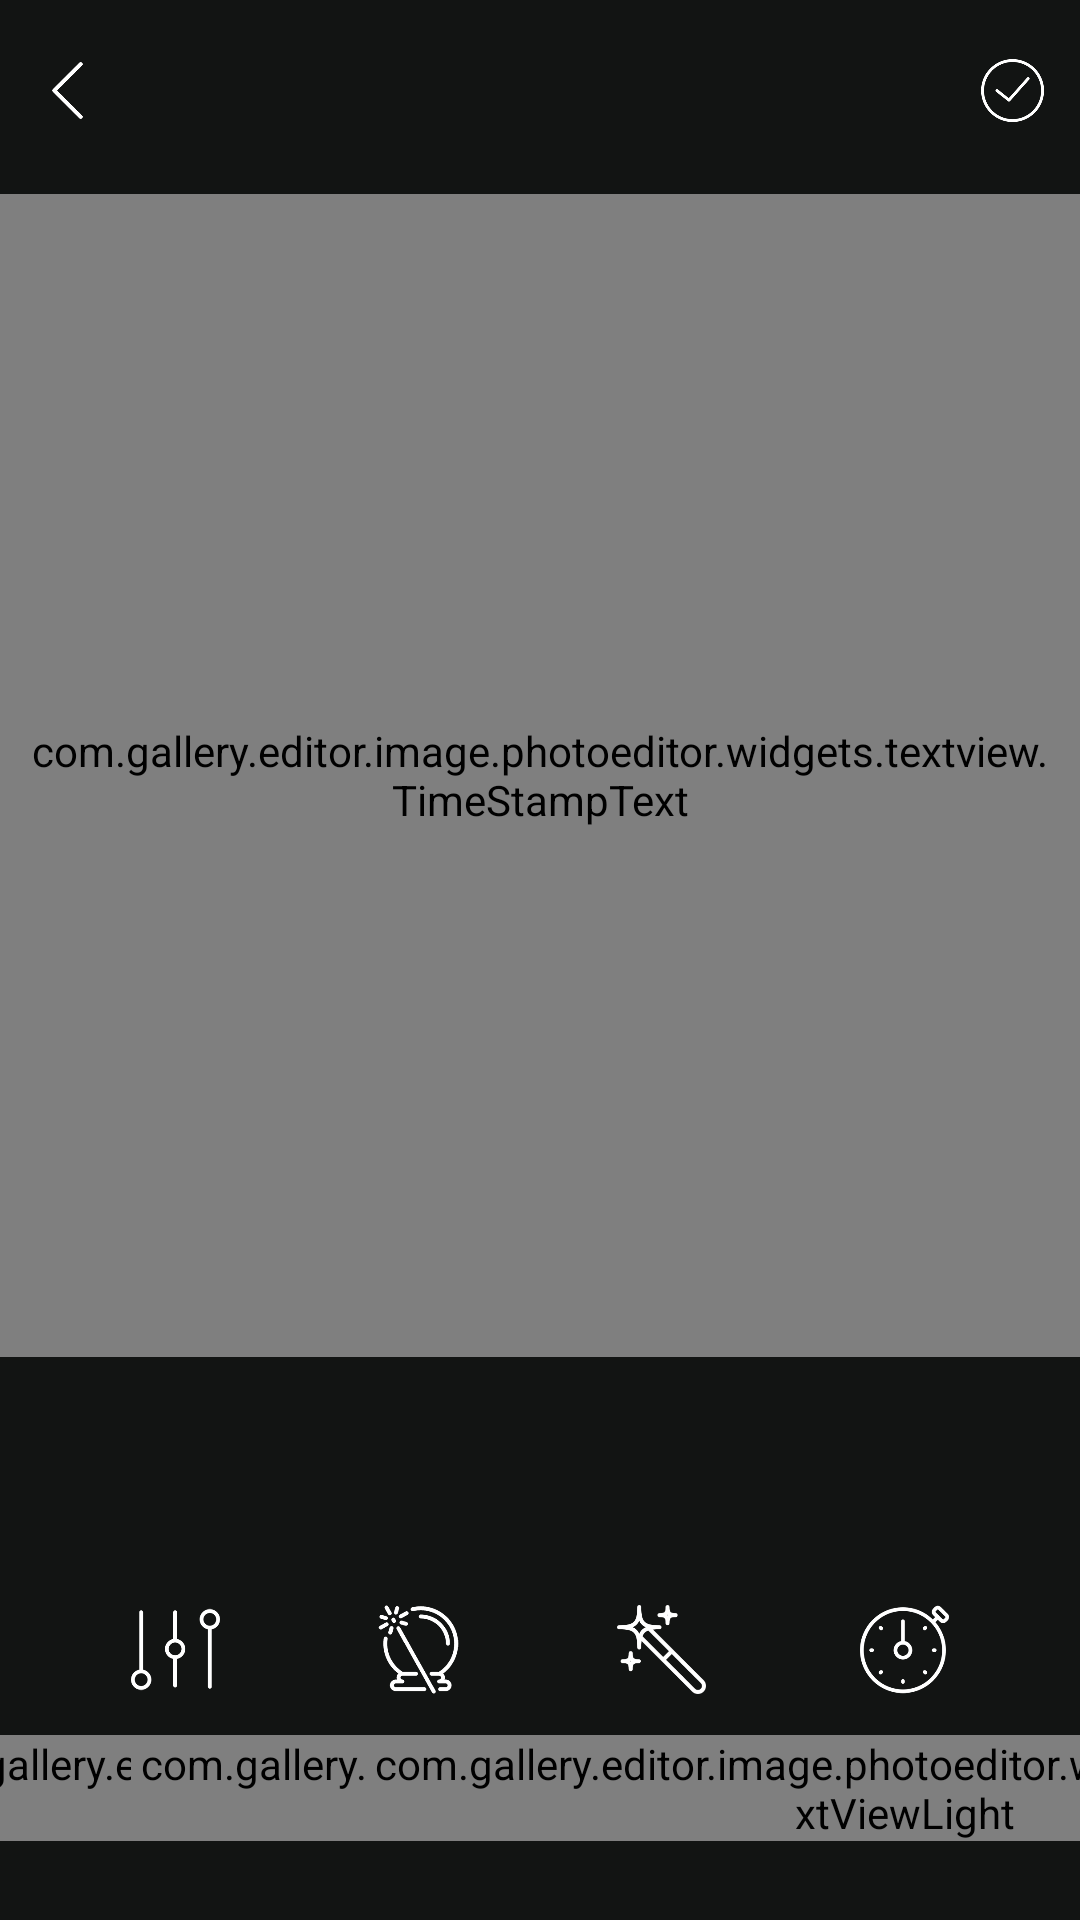

Here is an Android app screen rendered from its layout file. Give the layout XML and the strings, colors and styles it references.
<!-- AndroidManifest.xml: application theme ThemeApp -->
<!-- res/layout/activity_image_editor.xml -->
<?xml version="1.0" encoding="utf-8"?>
<LinearLayout xmlns:android="http://schemas.android.com/apk/res/android"
    xmlns:app="http://schemas.android.com/apk/res-auto"
    xmlns:tools="http://schemas.android.com/tools"
    android:layout_width="match_parent"
    android:layout_height="match_parent"
    android:orientation="vertical"
    tools:context=".screens.activities.ImageEditorActivity">

    <FrameLayout
        android:layout_width="match_parent"
        android:layout_height="@dimen/dp_70"
        android:layout_marginBottom="@dimen/dp_16">

        <ImageView
            android:id="@+id/image_back"
            android:layout_width="@dimen/dp_60"
            android:layout_height="@dimen/dp_60"
            android:layout_gravity="bottom"
            android:padding="@dimen/dp_16"
            android:src="@drawable/back_selector" />

        <RelativeLayout
            android:id="@+id/rl_edit"
            android:layout_width="wrap_content"
            android:layout_height="wrap_content"
            android:layout_gravity="center|bottom"
            android:visibility="gone">

            <ImageView
                android:id="@+id/image_undo"
                android:layout_width="@dimen/dp_60"
                android:layout_height="@dimen/dp_60"
                android:padding="@dimen/dp_12"
                android:src="@drawable/undo_selector" />

            <ImageView
                android:id="@+id/image_redo"
                android:layout_width="@dimen/dp_60"
                android:layout_height="@dimen/dp_60"
                android:layout_toRightOf="@+id/image_undo"
                android:padding="@dimen/dp_12"
                android:src="@drawable/redo_selector" />
        </RelativeLayout>


        <ImageView
            android:id="@+id/image_check"
            android:layout_width="@dimen/dp_60"
            android:layout_height="@dimen/dp_60"
            android:layout_alignParentBottom="true"
            android:layout_alignParentRight="true"
            android:layout_gravity="right|bottom"
            android:padding="@dimen/dp_16"
            android:src="@drawable/check_selector" />
    </FrameLayout>

    <FrameLayout
        android:layout_width="match_parent"
        android:layout_height="match_parent"
        android:layout_weight="1"
        android:background="@color/colorPrimaryDark">

        <com.gallery.editor.image.photoeditor.widgets.simplecropview.CropImageView
            android:id="@+id/image_editor"
            android:layout_width="match_parent"
            android:layout_height="match_parent"
            android:background="@color/colorPrimaryDark"
            app:scv_background_color="@android:color/transparent"
            app:scv_crop_mode="fit_image"
            app:scv_guide_show_mode="show_on_touch"
            app:scv_handle_show_mode="show_always"
            app:scv_handle_size="@dimen/dp_15"
            app:scv_min_frame_size="@dimen/dp_50"
            app:scv_touch_padding="@dimen/dp_8" />

        <android.opengl.GLSurfaceView
            android:id="@+id/image_gl"
            android:layout_width="match_parent"
            android:layout_height="match_parent"
            android:visibility="gone" />

        <FrameLayout
            android:id="@+id/frame_time"
            android:layout_width="match_parent"
            android:layout_height="match_parent"
            android:layout_gravity="center">

            <com.gallery.editor.image.photoeditor.widgets.textview.TimeStampText
                android:id="@+id/text_timestamp"
                android:layout_width="wrap_content"
                android:layout_height="wrap_content"
                android:layout_gravity="center"
                android:padding="@dimen/dp_10"
                android:textColor="@color/color2"
                android:textSize="@dimen/sp_30" />

        </FrameLayout>

        <FrameLayout
            android:id="@+id/frame_draw_line"
            android:layout_width="match_parent"
            android:layout_height="match_parent"
            android:layout_gravity="center">

            <com.gallery.editor.image.photoeditor.widgets.imageview.BrushView
                android:id="@+id/brush_draw"
                android:layout_width="match_parent"
                android:layout_height="match_parent"
                android:visibility="gone" />
        </FrameLayout>

        <FrameLayout
            android:visibility="gone"
            android:id="@+id/frame_draw_gliter"
            android:layout_width="match_parent"
            android:layout_height="match_parent"
            android:layout_gravity="center">

        </FrameLayout>

        <RelativeLayout
            android:id="@+id/layout_seekbar"
            android:layout_width="match_parent"
            android:layout_height="@dimen/dp_70"
            android:layout_gravity="bottom"
            android:background="#89111111"
            android:visibility="gone">

            <ImageView
                android:id="@+id/size"
                android:layout_width="@dimen/dp_70"
                android:layout_height="@dimen/dp_70"
                android:layout_centerVertical="true"
                android:padding="@dimen/dp_18"
                android:src="@drawable/ic_size_" />

            <SeekBar
                android:id="@+id/seekbar"
                android:layout_width="match_parent"
                android:layout_height="wrap_content"
                android:layout_centerVertical="true"
                android:layout_toRightOf="@+id/size"
                android:max="100"
                android:progress="50" />
        </RelativeLayout>

    </FrameLayout>

    <RelativeLayout
        android:layout_width="match_parent"
        android:layout_height="@dimen/dp_240"
        android:layout_marginTop="@dimen/dp_10">

        <android.support.constraint.ConstraintLayout
            android:id="@+id/item_editor"
            android:layout_width="match_parent"
            android:layout_height="wrap_content"
            android:layout_alignParentBottom="true"
            android:layout_marginBottom="@dimen/dp_35">

            <ImageView
                android:id="@+id/image_adjust"
                android:layout_width="@dimen/dp_60"
                android:layout_height="@dimen/dp_60"
                android:padding="@dimen/dp_10"
                android:src="@drawable/adjust_selector"
                app:layout_constraintEnd_toStartOf="@+id/image_effect"
                app:layout_constraintHorizontal_bias="0.5"
                app:layout_constraintStart_toStartOf="parent" />

            <ImageView
                android:id="@+id/image_effect"
                android:layout_width="@dimen/dp_60"
                android:layout_height="@dimen/dp_60"
                android:padding="@dimen/dp_10"
                android:src="@drawable/effect_selector"
                app:layout_constraintEnd_toStartOf="@+id/image_brush"
                app:layout_constraintHorizontal_bias="0.5"
                app:layout_constraintStart_toEndOf="@+id/image_adjust" />

            <ImageView
                android:id="@+id/image_brush"
                android:layout_width="@dimen/dp_60"
                android:layout_height="@dimen/dp_60"
                android:padding="@dimen/dp_10"
                android:src="@drawable/brush_other_selector"
                app:layout_constraintEnd_toStartOf="@+id/image_timestamp"
                app:layout_constraintHorizontal_bias="0.5"
                app:layout_constraintStart_toEndOf="@+id/image_effect" />

            <ImageView
                android:id="@+id/image_timestamp"
                android:layout_width="@dimen/dp_60"
                android:layout_height="@dimen/dp_60"
                android:padding="@dimen/dp_10"
                android:src="@drawable/timestamp_selector"
                app:layout_constraintEnd_toEndOf="parent"
                app:layout_constraintHorizontal_bias="0.5"
                app:layout_constraintStart_toEndOf="@+id/image_brush" />

            <com.gallery.editor.image.photoeditor.widgets.textview.TextViewLight
                android:id="@+id/text_adjust"
                android:layout_width="wrap_content"
                android:layout_height="wrap_content"
                android:layout_marginTop="@dimen/dp_8"
                android:text="@string/adjust"
                android:textColor="@color/color_white"
                android:textSize="@dimen/sp_18"
                app:layout_constraintEnd_toEndOf="@+id/image_adjust"
                app:layout_constraintStart_toStartOf="@+id/image_adjust"
                app:layout_constraintTop_toBottomOf="@+id/image_adjust" />

            <com.gallery.editor.image.photoeditor.widgets.textview.TextViewLight
                android:id="@+id/text_effect"
                android:layout_width="wrap_content"
                android:layout_height="wrap_content"
                android:text="@string/effectChildren"
                android:textColor="@color/color_white"
                android:textSize="@dimen/sp_18"
                app:layout_constraintEnd_toEndOf="@+id/image_effect"
                app:layout_constraintStart_toStartOf="@+id/image_effect"
                app:layout_constraintTop_toTopOf="@+id/text_adjust" />

            <com.gallery.editor.image.photoeditor.widgets.textview.TextViewLight
                android:id="@+id/text_brush"
                android:layout_width="wrap_content"
                android:layout_height="wrap_content"
                android:layout_marginStart="@dimen/dp_8"
                android:text="@string/brush"
                android:textColor="@color/color_white"
                android:textSize="@dimen/sp_18"
                app:layout_constraintEnd_toEndOf="@+id/image_brush"
                app:layout_constraintStart_toStartOf="@+id/image_brush"
                app:layout_constraintTop_toTopOf="@+id/text_effect" />

            <com.gallery.editor.image.photoeditor.widgets.textview.TextViewLight
                android:id="@+id/text_time"
                android:layout_width="wrap_content"
                android:layout_height="wrap_content"
                android:text="@string/timestamp"
                android:textColor="@color/color_white"
                android:textSize="@dimen/sp_18"
                app:layout_constraintEnd_toEndOf="@+id/image_timestamp"
                app:layout_constraintStart_toStartOf="@+id/image_timestamp"
                app:layout_constraintTop_toTopOf="@+id/text_brush" />
        </android.support.constraint.ConstraintLayout>

        <FrameLayout
            android:id="@+id/fragment"
            android:layout_width="match_parent"
            android:layout_height="match_parent"></FrameLayout>
    </RelativeLayout>
</LinearLayout>
<!-- resources referenced by this layout -->
<resources>
  <color name="color2">#FFFFFF</color>
  <color name="colorPrimaryDark">#121413</color>
  <color name="color_white">#ffffff</color>
  <dimen name="dp_10">10dp</dimen>
  <dimen name="dp_12">12dp</dimen>
  <dimen name="dp_15">15dp</dimen>
  <dimen name="dp_16">16dp</dimen>
  <dimen name="dp_18">18dp</dimen>
  <dimen name="dp_240">240dp</dimen>
  <dimen name="dp_35">35dp</dimen>
  <dimen name="dp_50">50dp</dimen>
  <dimen name="dp_60">60dp</dimen>
  <dimen name="dp_70">70dp</dimen>
  <dimen name="dp_8">8dp</dimen>
  <dimen name="sp_18">18sp</dimen>
  <dimen name="sp_30">30sp</dimen>
  <!-- drawable adjust_selector (drawable) -->
  <?xml version="1.0" encoding="utf-8"?>
  <selector xmlns:android="http://schemas.android.com/apk/res/android">
      <item android:drawable="@drawable/ic_adj_click" android:state_pressed="true" />
      <item android:drawable="@drawable/ic_adj" />
  </selector>
  <!-- drawable back_selector (drawable) -->
  <?xml version="1.0" encoding="utf-8"?>
  <selector xmlns:android="http://schemas.android.com/apk/res/android">
      <item android:drawable="@drawable/ic_back_click" android:state_pressed="true" />
      <item android:drawable="@drawable/ic_back" />
  </selector>
  <!-- drawable brush_other_selector (drawable) -->
  <?xml version="1.0" encoding="utf-8"?>
  <selector xmlns:android="http://schemas.android.com/apk/res/android">
      <item android:drawable="@drawable/ic_brush_other_click" android:state_pressed="true" />
      <item android:drawable="@drawable/ic_brush_other" />
  </selector>
  <!-- drawable check_selector (drawable) -->
  <?xml version="1.0" encoding="utf-8"?>
  <selector xmlns:android="http://schemas.android.com/apk/res/android">
      <item android:drawable="@drawable/ic_check_click" android:state_pressed="true" />
      <item android:drawable="@drawable/ic_check" />
  </selector>
  <!-- drawable effect_selector (drawable) -->
  <?xml version="1.0" encoding="utf-8"?>
  <selector xmlns:android="http://schemas.android.com/apk/res/android">
      <item android:drawable="@drawable/ic_effect_click" android:state_pressed="true" />
      <item android:drawable="@drawable/ic_effect" />
  </selector>
  <!-- drawable redo_selector (drawable) -->
  <?xml version="1.0" encoding="utf-8"?>
  <selector xmlns:android="http://schemas.android.com/apk/res/android">
      <item android:drawable="@drawable/ic_redo_click" android:state_pressed="true" />
      <item android:drawable="@drawable/ic_redo" />
  </selector>
  <!-- drawable timestamp_selector (drawable) -->
  <?xml version="1.0" encoding="utf-8"?>
  <selector xmlns:android="http://schemas.android.com/apk/res/android">
      <item android:drawable="@drawable/ic_time_click" android:state_pressed="true" />
      <item android:drawable="@drawable/ic_time" />
  </selector>
  <!-- drawable undo_selector (drawable) -->
  <?xml version="1.0" encoding="utf-8"?>
  <selector xmlns:android="http://schemas.android.com/apk/res/android">
      <item android:drawable="@drawable/ic_undo_click" android:state_pressed="true" />
      <item android:drawable="@drawable/ic_undo" />
  </selector>
  <string name="adjust">Adjust</string>
  <string name="brush">Brush</string>
  <string name="effectChildren">Effects</string>
  <string name="timestamp">Timestamp</string>
  <style name="ThemeApp" parent="Theme.AppCompat.NoActionBar">
          <item name="colorPrimary">@color/colorPrimary</item>
          <item name="colorPrimaryDark">@color/colorPrimaryDark</item>
          <item name="colorAccent">@color/accent_material_dark_1</item>
          <item name="android:windowBackground">@color/colorBackground</item>
      </style>
  <!-- drawable ic_adj: png bitmap (drawable, 6553 bytes) -->
  <!-- drawable ic_back: png bitmap (drawable, 4642 bytes) -->
  <!-- drawable ic_check: png bitmap (drawable, 9630 bytes) -->
  <!-- drawable ic_time: png bitmap (drawable, 10084 bytes) -->
  <color name="colorPrimary">#121413</color>
  <color name="accent_material_dark_1">#ffffff</color>
  <color name="colorBackground">#121413</color>
</resources>
